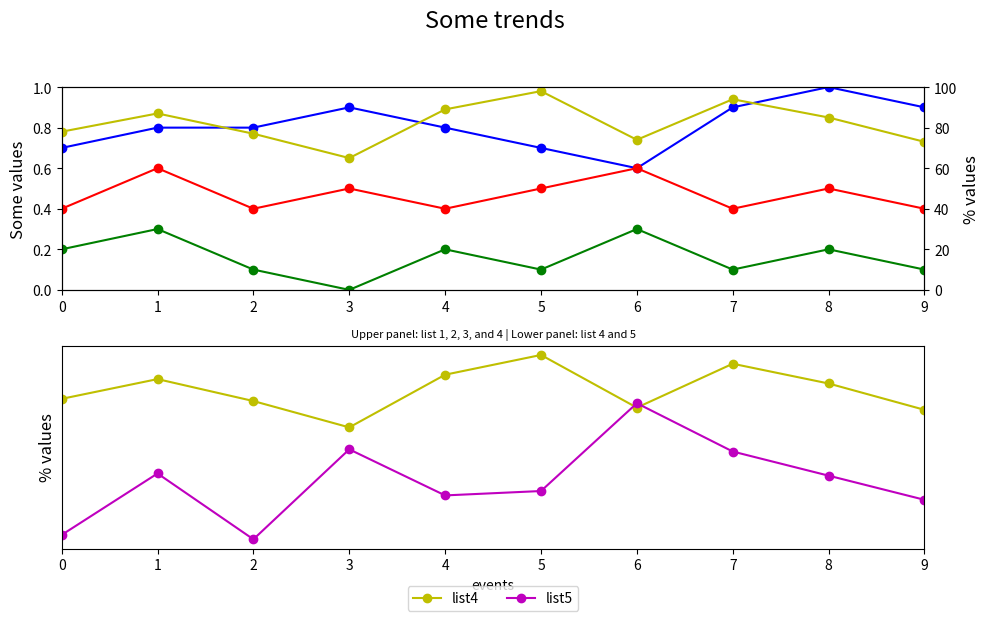

Here is the Python script that generated this plot:

import matplotlib.pyplot as plt

# Data
event_index = ['event 1', 'event 2', 'event 3', 'event 4', 'event 5',
               'event 6', 'event 7', 'event 8', 'event 9', 'event 10']
list1 = [0.7, 0.8, 0.8, 0.9, 0.8, 0.7, 0.6, 0.9, 1.0, 0.9]
list2 = [0.2, 0.3, 0.1, 0.0, 0.2, 0.1, 0.3, 0.1, 0.2, 0.1]
list3 = [0.4, 0.6, 0.4, 0.5, 0.4, 0.5, 0.6, 0.4, 0.5, 0.4]
list4 = [78, 87, 77, 65, 89, 98, 74, 94, 85, 73]
list5 = [16, 44, 14, 55, 34, 36, 76, 54, 43, 32]

# Create figure and subplots
fig = plt.figure(figsize=(10, 6))  # Adjust size for better layout
ax1 = fig.add_subplot(211)  # First subplot
ax2 = ax1.twinx()  # Twin y-axis for list4

# Plotting data
ax1.plot(list1, 'bo-', label='list1')
ax1.plot(list2, 'go-', label='list2')
ax1.plot(list3, 'ro-', label='list3')
ax2.plot(list4, 'yo-', label='list4')

# Adjusting axes
ax1.set_ylim(0, 1)
ax1.set_xlim(0, len(event_index) - 1)  # Updated: change to index range
ax1.set_ylabel('Some values', fontsize=12)
ax2.set_ylabel('% values', fontsize=12)
ax2.set_ylim(0, 100)

# Second subplot
ax3 = fig.add_subplot(212)
ax3.plot(list4, 'yo-', label='list4')
ax3.plot(list5, 'mo-', label='list5')
ax3.set_xlim(0, len(event_index) - 1)  # Updated: change to index range
ax3.set_ylabel('% values', fontsize=12)
ax3.set_xlabel('events')

# Centered legend below the second subplot
lines = ax3.get_lines()
labels = [line.get_label() for line in lines]
ax3.legend(lines, labels, loc='upper center', bbox_to_anchor=(0.5, -0.15), ncol=2)

# Titles
plt.suptitle('Some trends', y=1.03, fontsize=17)  # More space above
plt.title('Upper panel: list 1, 2, 3, and 4 | Lower panel: list 4 and 5', fontsize=8)

# Optionally hide the ticks of the second y-axis in the second subplot
ax3.yaxis.set_ticks([])

# Tight layout for better spacing
fig.tight_layout()
plt.subplots_adjust(top=0.9)  # Adjust top space for title
plt.show()
